Labelled photos from "cats_and_dogs", an image-classification folder in haotangphuoc/data-science-project. The possible labels are: cats, dogs.

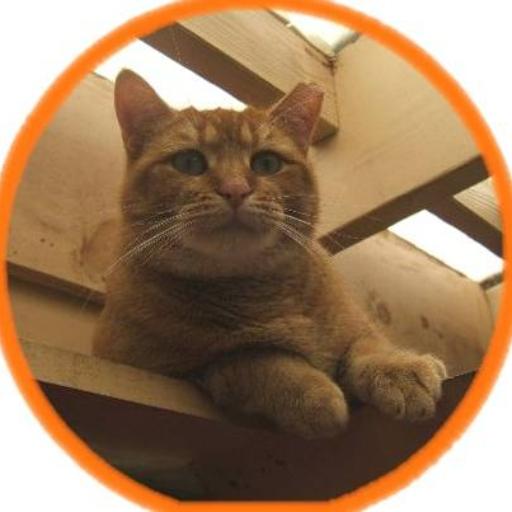
Label: cats

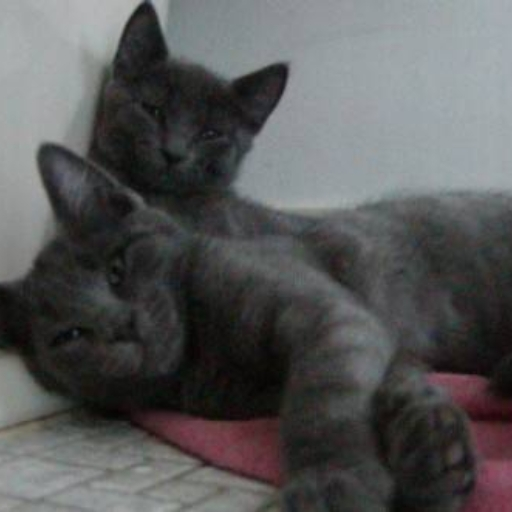
Label: cats

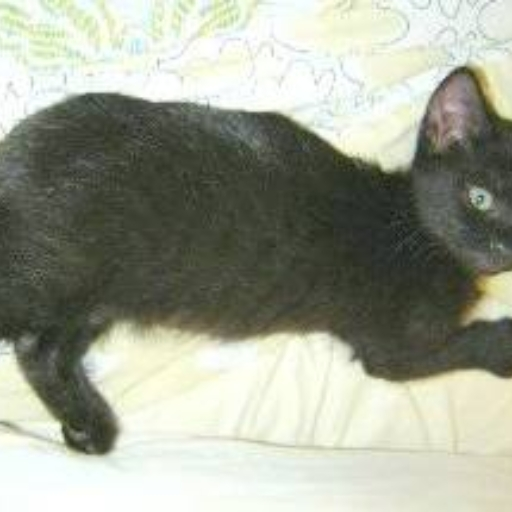
Label: cats

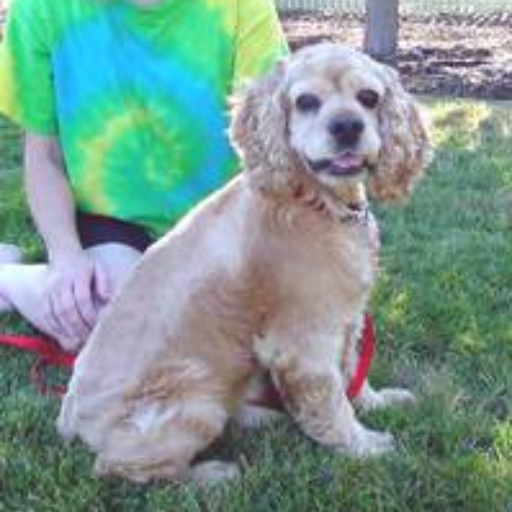
Label: dogs

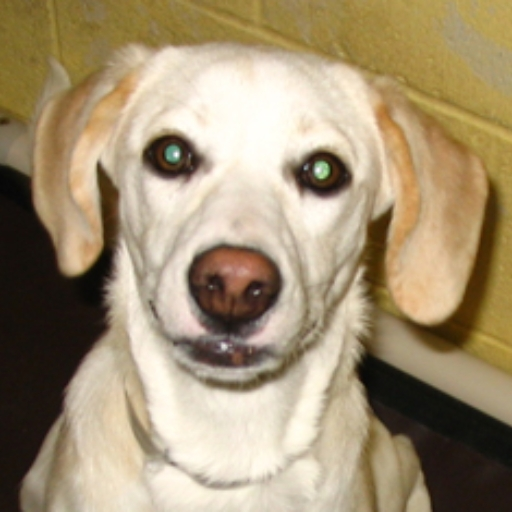
Label: dogs

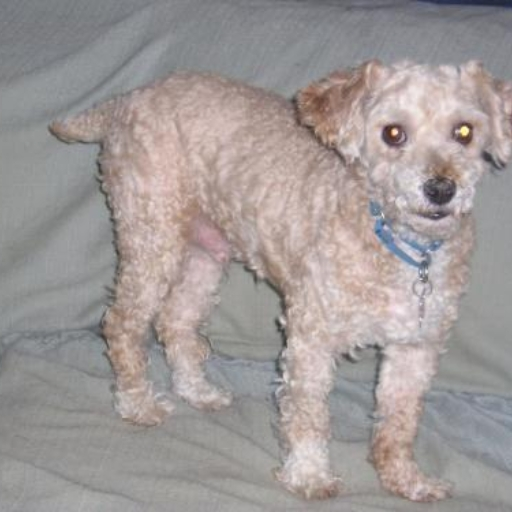
Label: dogs
